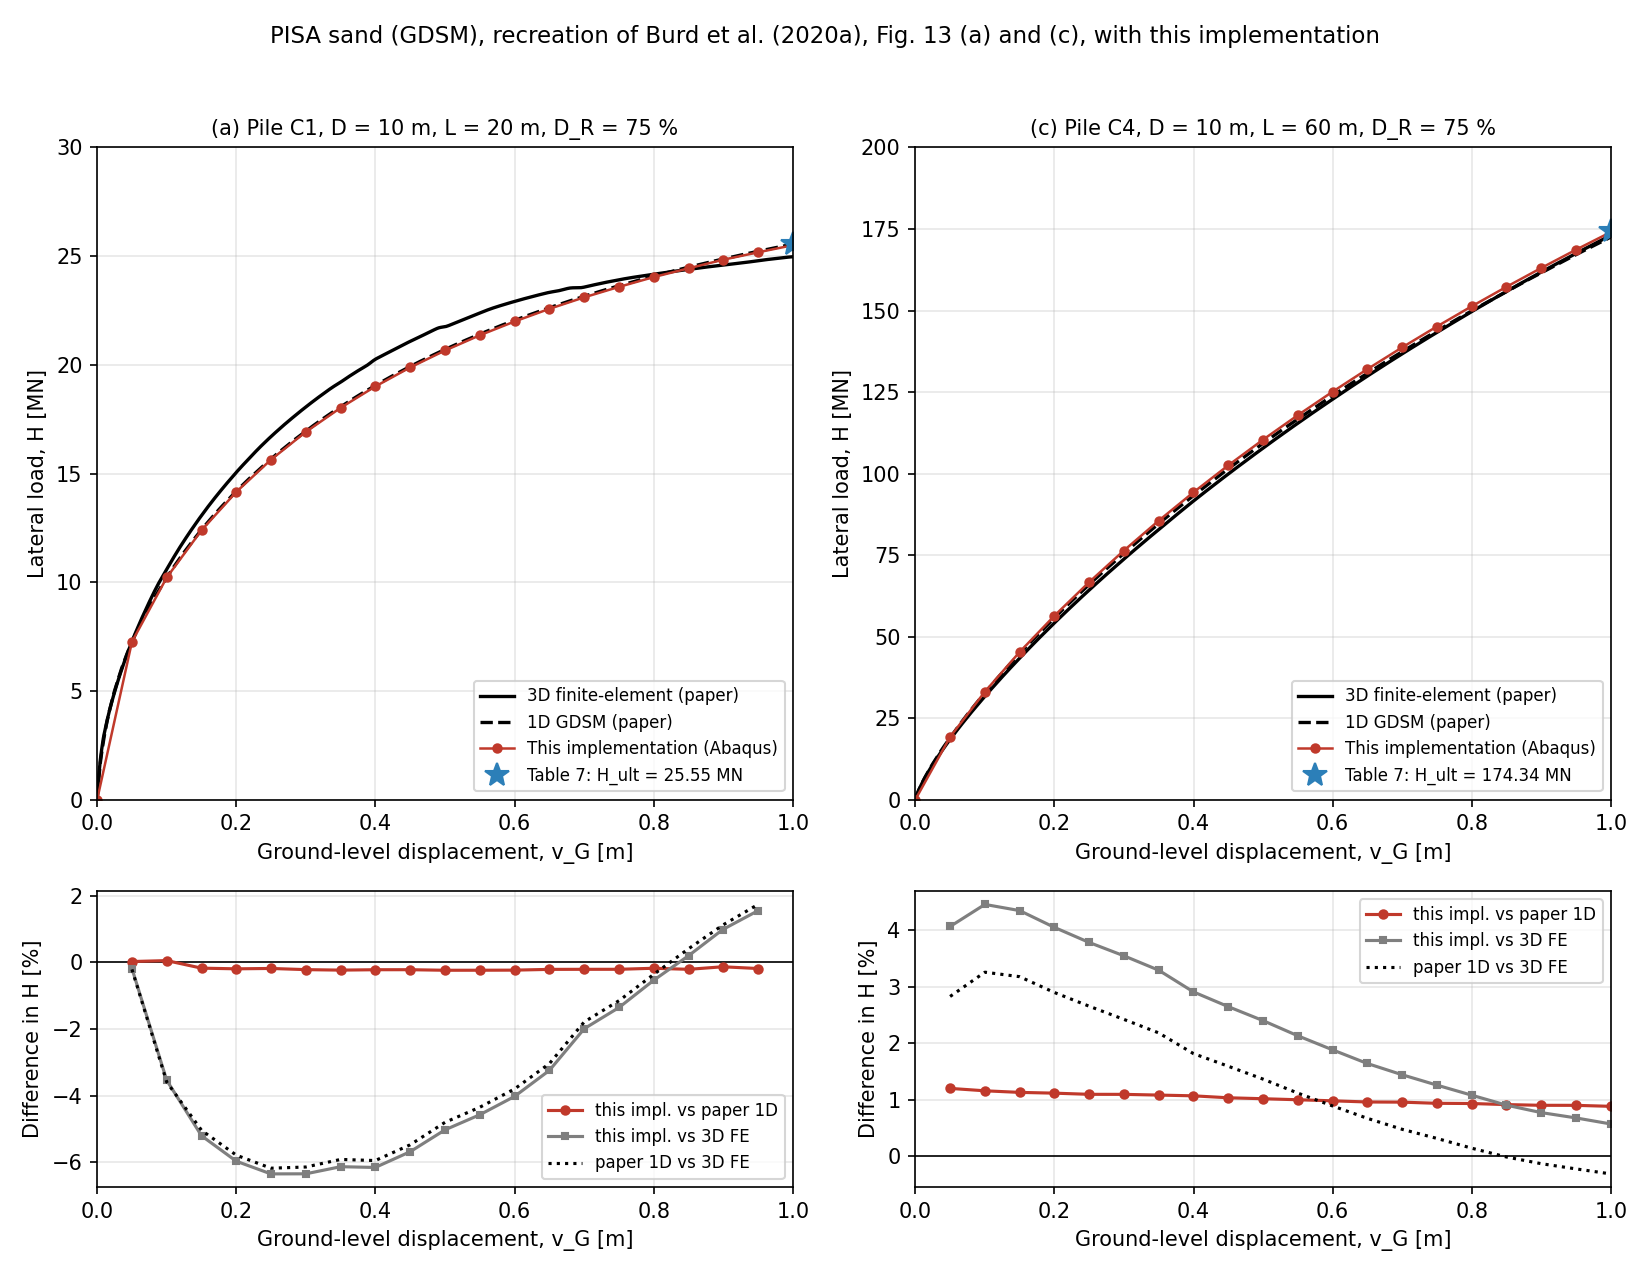

The data file committed next to this chart (first rows):
pile, v_G [m], H this impl. [MN], H paper 1D [MN], H paper 3D [MN], diff to 1D [%], diff to 3D [%]
C1, 0.0500, 7.26, 7.258, 7.273, 0.03, -0.18
C1, 0.1000, 10.22, 10.21, 10.59, 0.05, -3.54
C1, 0.1500, 12.39, 12.41, 13.07, -0.17, -5.21
C1, 0.2000, 14.16, 14.18, 15.06, -0.19, -5.97
C1, 0.2498, 15.64, 15.67, 16.7, -0.18, -6.35
C1, 0.3000, 16.92, 16.95, 18.06, -0.22, -6.35
C1, 0.3500, 18.03, 18.07, 19.21, -0.23, -6.14
C1, 0.3997, 19.01, 19.05, 20.25, -0.22, -6.16
C1, 0.4498, 19.88, 19.92, 21.08, -0.22, -5.69
C1, 0.5001, 20.66, 20.71, 21.76, -0.24, -5.03
C1, 0.5500, 21.36, 21.41, 22.39, -0.24, -4.58
C1, 0.6000, 22, 22.05, 22.92, -0.23, -4.03
C1, 0.6500, 22.58, 22.63, 23.34, -0.21, -3.25
C1, 0.7001, 23.11, 23.16, 23.58, -0.21, -1.99
C1, 0.7503, 23.59, 23.64, 23.91, -0.21, -1.35
C1, 0.7998, 24.04, 24.08, 24.17, -0.18, -0.54
C1, 0.8504, 24.44, 24.5, 24.39, -0.21, 0.20
C1, 0.8992, 24.83, 24.87, 24.59, -0.13, 0.99
C1, 0.9500, 25.18, 25.22, 24.79, -0.18, 1.55
C4, 0.0500, 19.24, 19.01, 18.48, 1.20, 4.07
C4, 0.1000, 33.1, 32.72, 31.69, 1.16, 4.46
C4, 0.1500, 45.28, 44.77, 43.39, 1.13, 4.35
C4, 0.2000, 56.4, 55.78, 54.21, 1.12, 4.05
C4, 0.2500, 66.73, 66.01, 64.3, 1.10, 3.78
C4, 0.2999, 76.4, 75.58, 73.79, 1.10, 3.55
C4, 0.3498, 85.55, 84.63, 82.82, 1.09, 3.29
C4, 0.3998, 94.25, 93.25, 91.59, 1.07, 2.91
C4, 0.4498, 102.5, 101.5, 99.86, 1.04, 2.65
C4, 0.4997, 110.4, 109.3, 107.8, 1.02, 2.40
C4, 0.5497, 117.9, 116.7, 115.4, 1.00, 2.13
C4, 0.5997, 125.1, 123.9, 122.8, 0.98, 1.89
C4, 0.6497, 132, 130.8, 129.9, 0.96, 1.64
C4, 0.6997, 138.7, 137.4, 136.7, 0.96, 1.44
C4, 0.7496, 145.1, 143.7, 143.3, 0.94, 1.26
C4, 0.7996, 151.3, 149.9, 149.7, 0.94, 1.08
C4, 0.8496, 157.3, 155.8, 155.8, 0.92, 0.91
C4, 0.8996, 163, 161.6, 161.8, 0.90, 0.78
C4, 0.9496, 168.6, 167.1, 167.5, 0.90, 0.68
C4, 0.9996, 174.1, 172.5, 173.1, 0.89, 0.57
